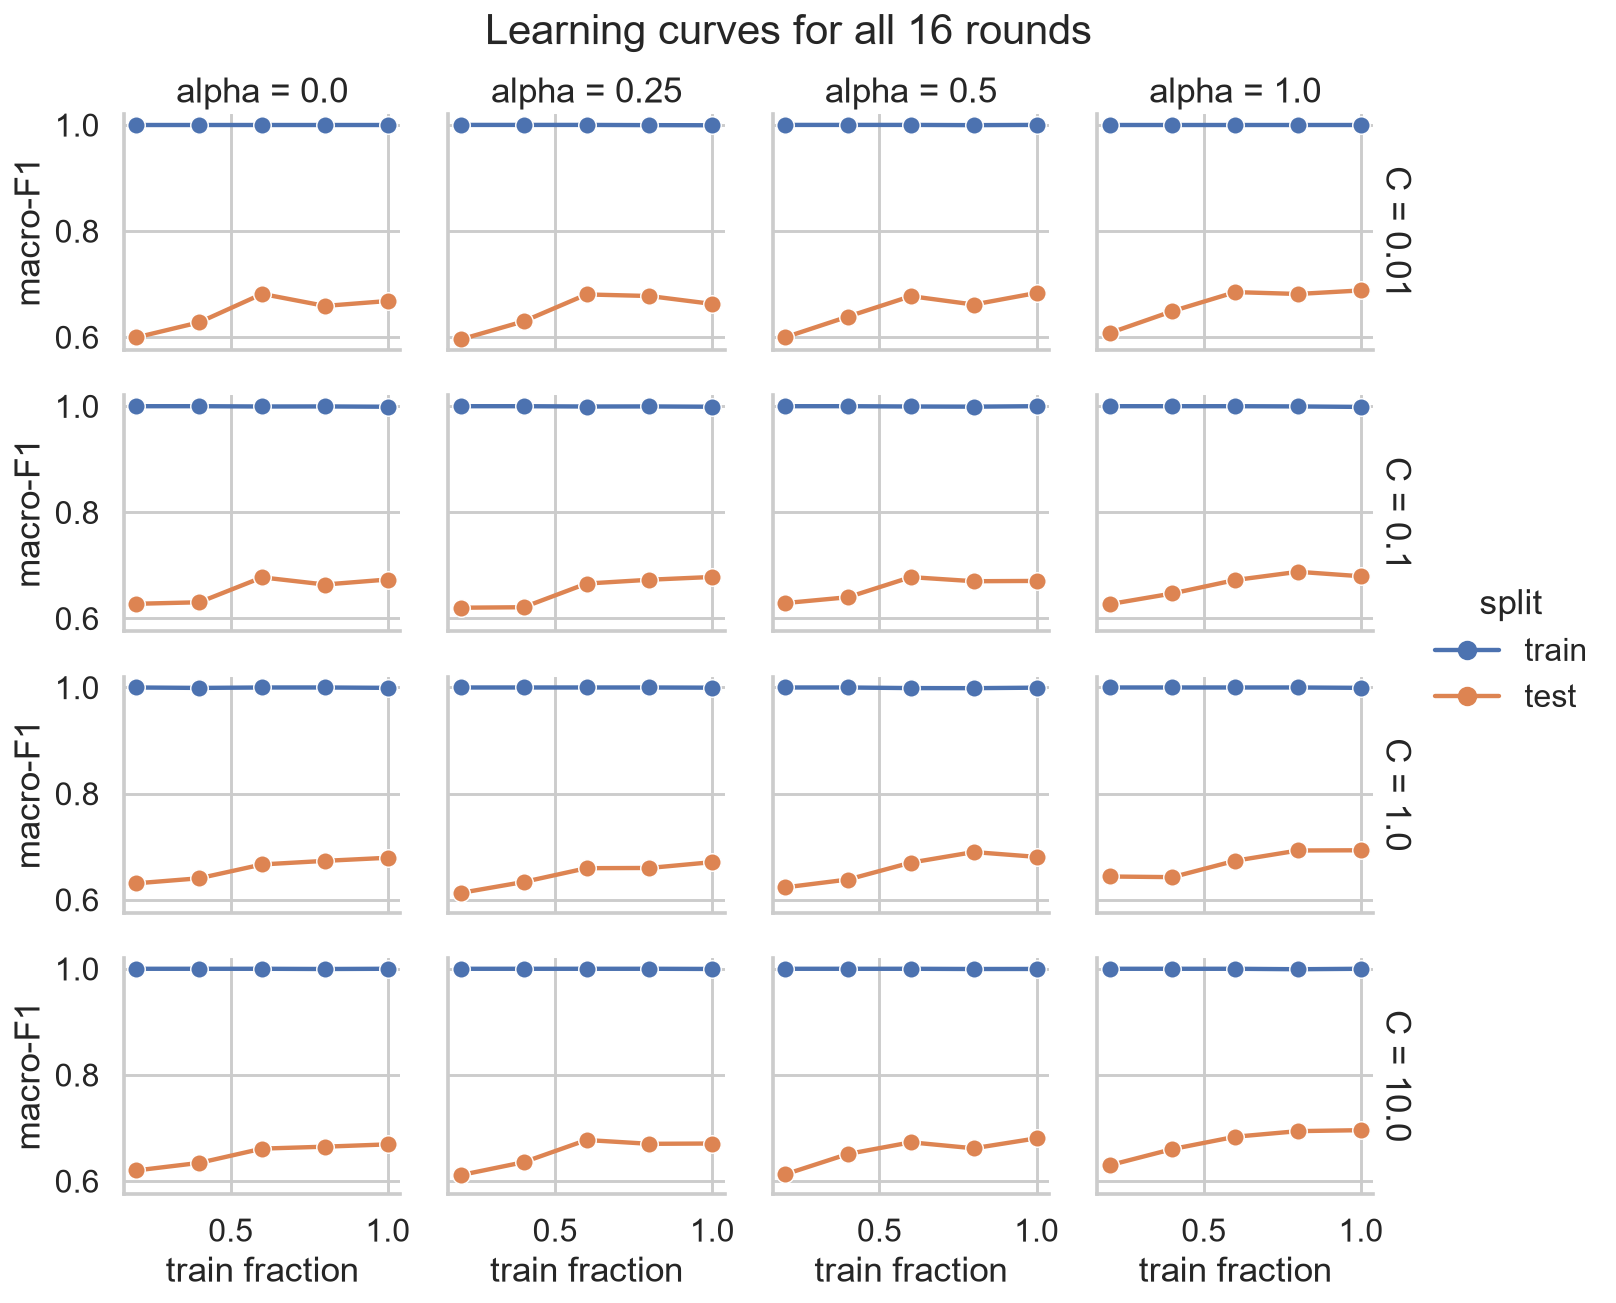

The data file committed next to this chart (first rows):
round, C, alpha, fraction, split, macro_f1, n_train
1, 0.01, 0.0, 0.2, train, 1.0, 600
1, 0.01, 0.0, 0.2, test, 0.5995, 600
1, 0.01, 0.0, 0.4, train, 1.0, 1200
1, 0.01, 0.0, 0.4, test, 0.6279, 1200
1, 0.01, 0.0, 0.6, train, 1.0, 1800
1, 0.01, 0.0, 0.6, test, 0.6815, 1800
1, 0.01, 0.0, 0.8, train, 1.0, 2400
1, 0.01, 0.0, 0.8, test, 0.6589, 2400
1, 0.01, 0.0, 1.0, train, 1.0, 3000
1, 0.01, 0.0, 1.0, test, 0.6681, 3000
2, 0.01, 0.25, 0.2, train, 1.0, 600
2, 0.01, 0.25, 0.2, test, 0.5958, 600
2, 0.01, 0.25, 0.4, train, 1.0, 1200
2, 0.01, 0.25, 0.4, test, 0.6298, 1200
2, 0.01, 0.25, 0.6, train, 1.0, 1800
2, 0.01, 0.25, 0.6, test, 0.6805, 1800
2, 0.01, 0.25, 0.8, train, 0.9996, 2400
2, 0.01, 0.25, 0.8, test, 0.6775, 2400
2, 0.01, 0.25, 1.0, train, 0.9993, 3000
2, 0.01, 0.25, 1.0, test, 0.6626, 3000
3, 0.01, 0.5, 0.2, train, 1.0, 600
3, 0.01, 0.5, 0.2, test, 0.5997, 600
3, 0.01, 0.5, 0.4, train, 1.0, 1200
3, 0.01, 0.5, 0.4, test, 0.6388, 1200
3, 0.01, 0.5, 0.6, train, 1.0, 1800
3, 0.01, 0.5, 0.6, test, 0.6773, 1800
3, 0.01, 0.5, 0.8, train, 0.9996, 2400
3, 0.01, 0.5, 0.8, test, 0.6614, 2400
3, 0.01, 0.5, 1.0, train, 1.0, 3000
3, 0.01, 0.5, 1.0, test, 0.6833, 3000
4, 0.01, 1.0, 0.2, train, 1.0, 600
4, 0.01, 1.0, 0.2, test, 0.6077, 600
4, 0.01, 1.0, 0.4, train, 1.0, 1200
4, 0.01, 1.0, 0.4, test, 0.649, 1200
4, 0.01, 1.0, 0.6, train, 1.0, 1800
4, 0.01, 1.0, 0.6, test, 0.6849, 1800
4, 0.01, 1.0, 0.8, train, 1.0, 2400
4, 0.01, 1.0, 0.8, test, 0.6814, 2400
4, 0.01, 1.0, 1.0, train, 1.0, 3000
4, 0.01, 1.0, 1.0, test, 0.6881, 3000
5, 0.1, 0.0, 0.2, train, 1.0, 600
5, 0.1, 0.0, 0.2, test, 0.6276, 600
5, 0.1, 0.0, 0.4, train, 1.0, 1200
5, 0.1, 0.0, 0.4, test, 0.6305, 1200
5, 0.1, 0.0, 0.6, train, 0.9995, 1800
5, 0.1, 0.0, 0.6, test, 0.6774, 1800
5, 0.1, 0.0, 0.8, train, 0.9996, 2400
5, 0.1, 0.0, 0.8, test, 0.6639, 2400
5, 0.1, 0.0, 1.0, train, 0.999, 3000
5, 0.1, 0.0, 1.0, test, 0.6734, 3000
6, 0.1, 0.25, 0.2, train, 1.0, 600
6, 0.1, 0.25, 0.2, test, 0.6202, 600
6, 0.1, 0.25, 0.4, train, 1.0, 1200
6, 0.1, 0.25, 0.4, test, 0.6211, 1200
6, 0.1, 0.25, 0.6, train, 0.9994, 1800
6, 0.1, 0.25, 0.6, test, 0.6657, 1800
6, 0.1, 0.25, 0.8, train, 0.9996, 2400
6, 0.1, 0.25, 0.8, test, 0.6729, 2400
6, 0.1, 0.25, 1.0, train, 0.999, 3000
6, 0.1, 0.25, 1.0, test, 0.6782, 3000
... 100 more rows
